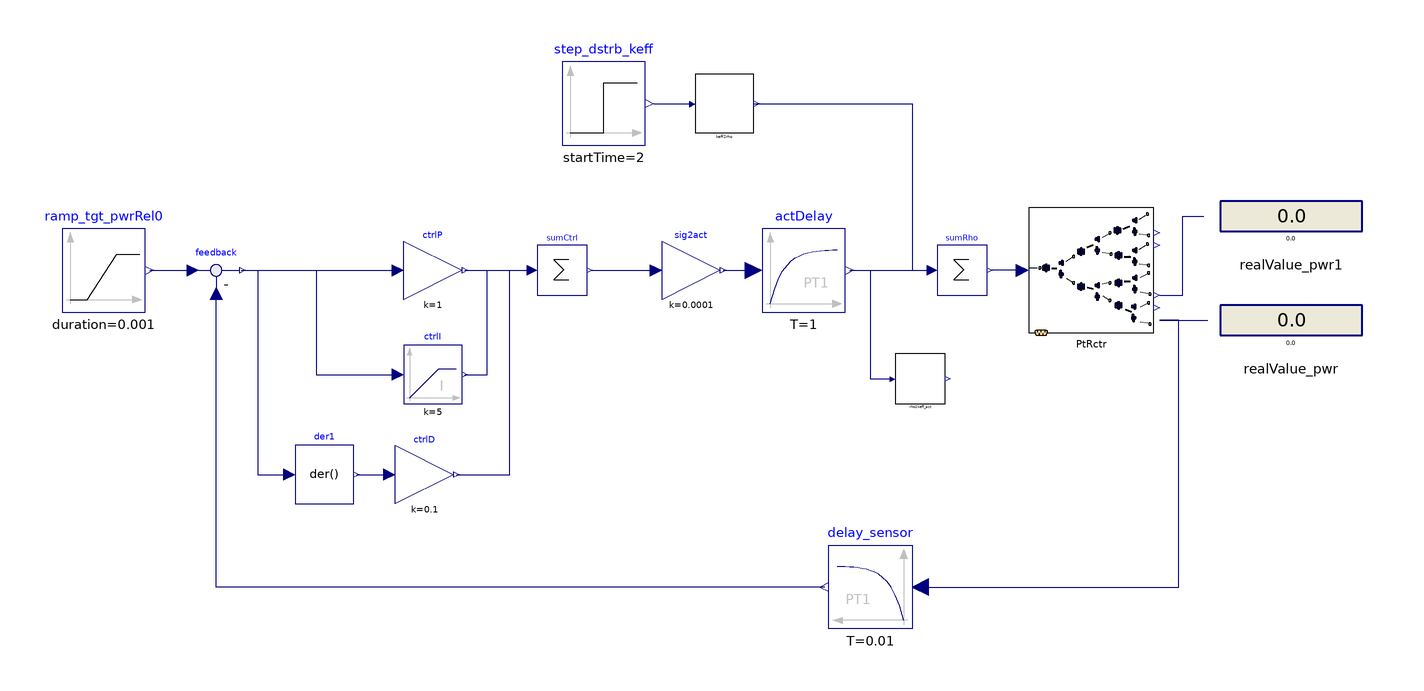

The Modelica model whose source follows is shown above as a component diagram (icons at their Placement, wires along their Line points).

model KineticReactor_00_ex02
  extends Modelica.Icons.Example;
  
  Components.KineticReactor_00 PtRctr(use_HeatTransfer = false)  annotation(
    Placement(transformation(origin = {93, 16}, extent = {{-15, -15}, {15, 15}})));
  Modelica.Blocks.Sources.Ramp ramp_tgt_pwrRel0(height = 0, duration = 0.001, offset = 1, startTime = 10) annotation(
    Placement(transformation(origin = {-144, 16}, extent = {{-10, -10}, {10, 10}})));
  Modelica.Blocks.Interaction.Show.RealValue realValue_pwr(significantDigits = 4)  annotation(
    Placement(transformation(origin = {141, 4}, extent = {{-17, -9}, {17, 9}})));
  Modelica.Blocks.Interaction.Show.RealValue realValue_pwr1(significantDigits = 4)  annotation(
    Placement(transformation(origin = {141, 29}, extent = {{-17, -9}, {17, 9}})));
  Modelica.Blocks.Math.Feedback feedback annotation(
    Placement(transformation(origin = {-117, 16}, extent = {{-7, -7}, {7, 7}})));
  Modelica.Blocks.Math.Gain ctrlP(k = 1)  annotation(
    Placement(transformation(origin = {-65, 16}, extent = {{-7, -7}, {7, 7}})));
  Modelica.Blocks.Continuous.LimIntegrator ctrlI(outMax = 10, k = 5)  annotation(
    Placement(transformation(origin = {-65, -9}, extent = {{-7, -7}, {7, 7}})));
  Modelica.Blocks.Math.Sum sumCtrl(nin = 3)  annotation(
    Placement(transformation(origin = {-34, 16}, extent = {{-6, -6}, {6, 6}})));
  Modelica.Blocks.Math.Sum sumRho(nin = 2)  annotation(
    Placement(transformation(origin = {62, 16}, extent = {{-6, -6}, {6, 6}})));
  Modelica.Blocks.Continuous.Der der1 annotation(
    Placement(transformation(origin = {-91, -33}, extent = {{-7, -7}, {7, 7}})));
  Modelica.Blocks.Continuous.FirstOrder delay_sensor(T = 0.01)  annotation(
    Placement(transformation(origin = {40, -60}, extent = {{10, -10}, {-10, 10}})));
  Modelica.Blocks.Math.Gain ctrlD(k = 0.1) annotation(
    Placement(transformation(origin = {-67, -33}, extent = {{-7, -7}, {7, 7}})));
  Modelica.Blocks.Sources.Step step_dstrb_keff(height = 0.001, offset = 1, startTime = 2) annotation(
    Placement(transformation(origin = {-24, 56}, extent = {{-10, -10}, {10, 10}})));
  Modelica.Blocks.Continuous.FirstOrder actDelay(T = 1)  annotation(
    Placement(transformation(origin = {24, 16}, extent = {{-10, -10}, {10, 10}})));
  Utilities.keff2rho keff2rho annotation(
    Placement(transformation(origin = {5, 56}, extent = {{-7, -7}, {7, 7}})));
  Modelica.Blocks.Math.Gain sig2act(k = 0.0001) annotation(
    Placement(transformation(origin = {-3, 16}, extent = {{-7, -7}, {7, 7}})));
  NuclearSystem.Utilities.rho2keff rho2keff_act annotation(
    Placement(transformation(origin = {52, -10}, extent = {{-6, -6}, {6, 6}})));
equation
  connect(PtRctr.y_pwrRel0, realValue_pwr.numberPort) annotation(
    Line(points = {{109.5, 4}, {121, 4}}, color = {0, 0, 127}));
  connect(PtRctr.y_pwr, realValue_pwr1.numberPort) annotation(
    Line(points = {{109.5, 10}, {115, 10}, {115, 29}, {120, 29}}, color = {0, 0, 127}));
  connect(ramp_tgt_pwrRel0.y, feedback.u1) annotation(
    Line(points = {{-133, 16}, {-123, 16}}, color = {0, 0, 127}));
  connect(feedback.y, ctrlP.u) annotation(
    Line(points = {{-111, 16}, {-73, 16}}, color = {0, 0, 127}));
  connect(feedback.y, ctrlI.u) annotation(
    Line(points = {{-111, 16}, {-93, 16}, {-93, -9}, {-73, -9}}, color = {0, 0, 127}));
  connect(ctrlP.y, sumCtrl.u[1]) annotation(
    Line(points = {{-57.3, 16}, {-41.3, 16}}, color = {0, 0, 127}));
  connect(ctrlI.y, sumCtrl.u[2]) annotation(
    Line(points = {{-57.3, -9}, {-51.9, -9}, {-51.9, 16}, {-41.3, 16}}, color = {0, 0, 127}));
  connect(feedback.y, der1.u) annotation(
    Line(points = {{-111, 16}, {-107, 16}, {-107, -33}, {-99, -33}}, color = {0, 0, 127}));
  connect(delay_sensor.u, PtRctr.y_pwrRel0) annotation(
    Line(points = {{52, -60}, {114, -60}, {114, 4}, {109.5, 4}}, color = {0, 0, 127}));
  connect(delay_sensor.y, feedback.u2) annotation(
    Line(points = {{29, -60}, {-117, -60}, {-117, 10}}, color = {0, 0, 127}));
  connect(der1.y, ctrlD.u) annotation(
    Line(points = {{-83.3, -33}, {-75.3, -33}}, color = {0, 0, 127}));
  connect(ctrlD.y, sumCtrl.u[3]) annotation(
    Line(points = {{-59.3, -33}, {-46.6, -33}, {-46.6, 16}, {-41.3, 16}}, color = {0, 0, 127}));
  connect(step_dstrb_keff.y, keff2rho.u_keff) annotation(
    Line(points = {{-12, 56}, {-2, 56}}, color = {0, 0, 127}));
  connect(PtRctr.u_rho, sumRho.y) annotation(
    Line(points = {{76.5, 16}, {69, 16}}, color = {0, 0, 127}));
  connect(actDelay.y, sumRho.u[1]) annotation(
    Line(points = {{35, 16}, {54, 16}}, color = {0, 0, 127}));
  connect(keff2rho.y_rho, sumRho.u[2]) annotation(
    Line(points = {{12, 56}, {50, 56}, {50, 16}, {54, 16}}, color = {0, 0, 127}));
  connect(sig2act.y, actDelay.u) annotation(
    Line(points = {{4.7, 16}, {12.7, 16}}, color = {0, 0, 127}));
  connect(sumCtrl.y, sig2act.u) annotation(
    Line(points = {{-27, 16}, {-11, 16}}, color = {0, 0, 127}));
  connect(actDelay.y, rho2keff_act.u_rho) annotation(
    Line(points = {{35, 16}, {40, 16}, {40, -10}, {45, -10}}, color = {0, 0, 127}));
  annotation(
    experiment(StartTime = 0, StopTime = 100, Tolerance = 1e-06, Interval = 0.002),
  Diagram(coordinateSystem(extent = {{-160, -100}, {160, 100}})));
end KineticReactor_00_ex02;